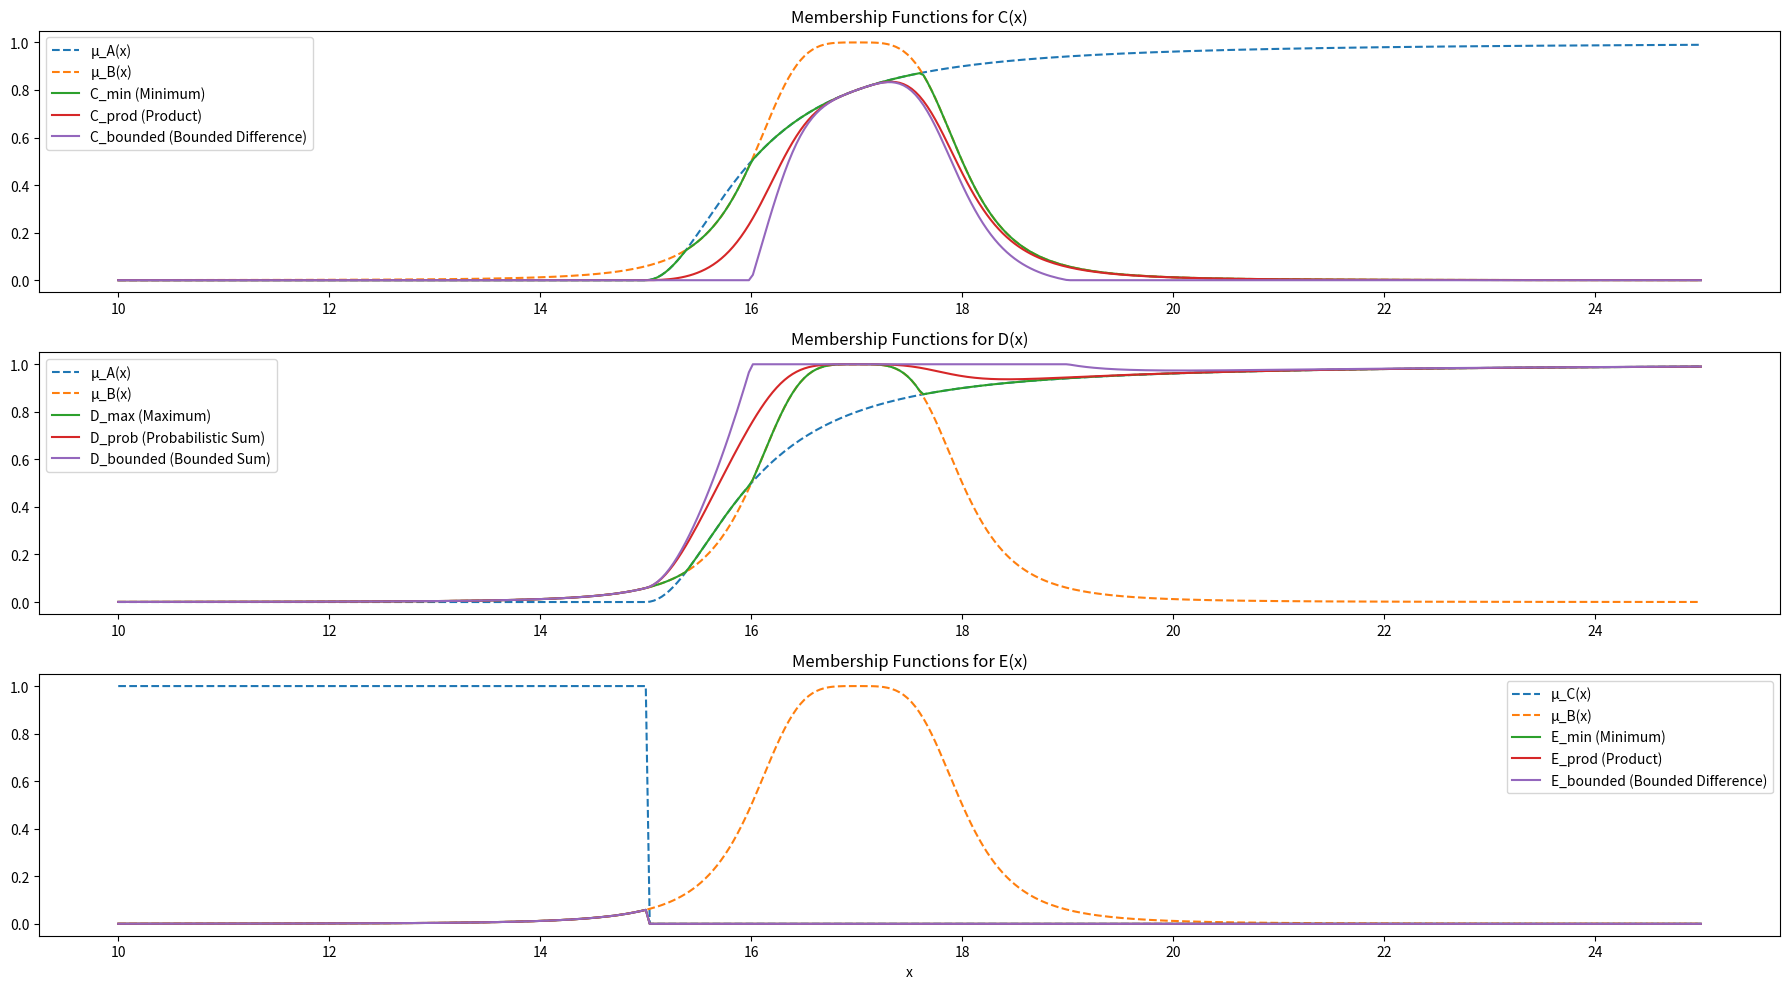

This chart was generated by the following Python code:
import numpy as np
import matplotlib.pyplot as plt

# Ορισμός των συναρτήσεων συμμετοχής
def mu_A(x):
    return np.where(x > 15, 1 / (1 + (x - 15)**-2), 0)

def mu_B(x):
    return 1 / (1 + (x - 17)**4)

def mu_C(x):
    return np.where(x <= 15, 1, 0)

# Ορισμός των τελεστών για τα τρία ερωτήματα
def fuzzy_and_min(mu1, mu2):
    return np.minimum(mu1, mu2)

def fuzzy_and_prod(mu1, mu2):
    return mu1 * mu2

def fuzzy_and_bounded(mu1, mu2):
    return np.maximum(0, mu1 + mu2 - 1)

def fuzzy_or_max(mu1, mu2):
    return np.maximum(mu1, mu2)

def fuzzy_or_prob(mu1, mu2):
    return mu1 + mu2 - mu1 * mu2

def fuzzy_or_bounded(mu1, mu2):
    return np.minimum(1, mu1 + mu2)

# Δημιουργία του διαστήματος τιμών x
x = np.linspace(10, 25, 400)

# Υπολογισμοί για το C(x)
mu_A_values = mu_A(x)
mu_B_values = mu_B(x)
C_min = fuzzy_and_min(mu_A_values, mu_B_values)
C_prod = fuzzy_and_prod(mu_A_values, mu_B_values)
C_bounded = fuzzy_and_bounded(mu_A_values, mu_B_values)

# Υπολογισμοί για το D(x)
D_max = fuzzy_or_max(mu_A_values, mu_B_values)
D_prob = fuzzy_or_prob(mu_A_values, mu_B_values)
D_bounded = fuzzy_or_bounded(mu_A_values, mu_B_values)

# Υπολογισμοί για το E(x) με την απλή μορφή του μ_C(x)
mu_C_values = mu_C(x)
E_min = fuzzy_and_min(mu_C_values, mu_B_values)
E_prod = fuzzy_and_prod(mu_C_values, mu_B_values)
E_bounded = fuzzy_and_bounded(mu_C_values, mu_B_values)

# Σχεδίαση όλων των συναρτήσεων
plt.figure(figsize=(18, 10))
plt.subplot(3, 1, 1)
plt.plot(x, mu_A_values, label='μ_A(x)', linestyle='--')
plt.plot(x, mu_B_values, label='μ_B(x)', linestyle='--')
plt.plot(x, C_min, label='C_min (Minimum)')
plt.plot(x, C_prod, label='C_prod (Product)')
plt.plot(x, C_bounded, label='C_bounded (Bounded Difference)')
plt.title('Membership Functions for C(x)')
plt.legend()

plt.subplot(3, 1, 2)
plt.plot(x, mu_A_values, label='μ_A(x)', linestyle='--')
plt.plot(x, mu_B_values, label='μ_B(x)', linestyle='--')
plt.plot(x, D_max, label='D_max (Maximum)')
plt.plot(x, D_prob, label='D_prob (Probabilistic Sum)')
plt.plot(x, D_bounded, label='D_bounded (Bounded Sum)')
plt.title('Membership Functions for D(x)')
plt.legend()

plt.subplot(3, 1, 3)
plt.plot(x, mu_C_values, label='μ_C(x)', linestyle='--')
plt.plot(x, mu_B_values, label='μ_B(x)', linestyle='--')
plt.plot(x, E_min, label='E_min (Minimum)')
plt.plot(x, E_prod, label='E_prod (Product)')
plt.plot(x, E_bounded, label='E_bounded (Bounded Difference)')
plt.title('Membership Functions for E(x)')
plt.legend()

plt.xlabel('x')
plt.tight_layout()
plt.show()
